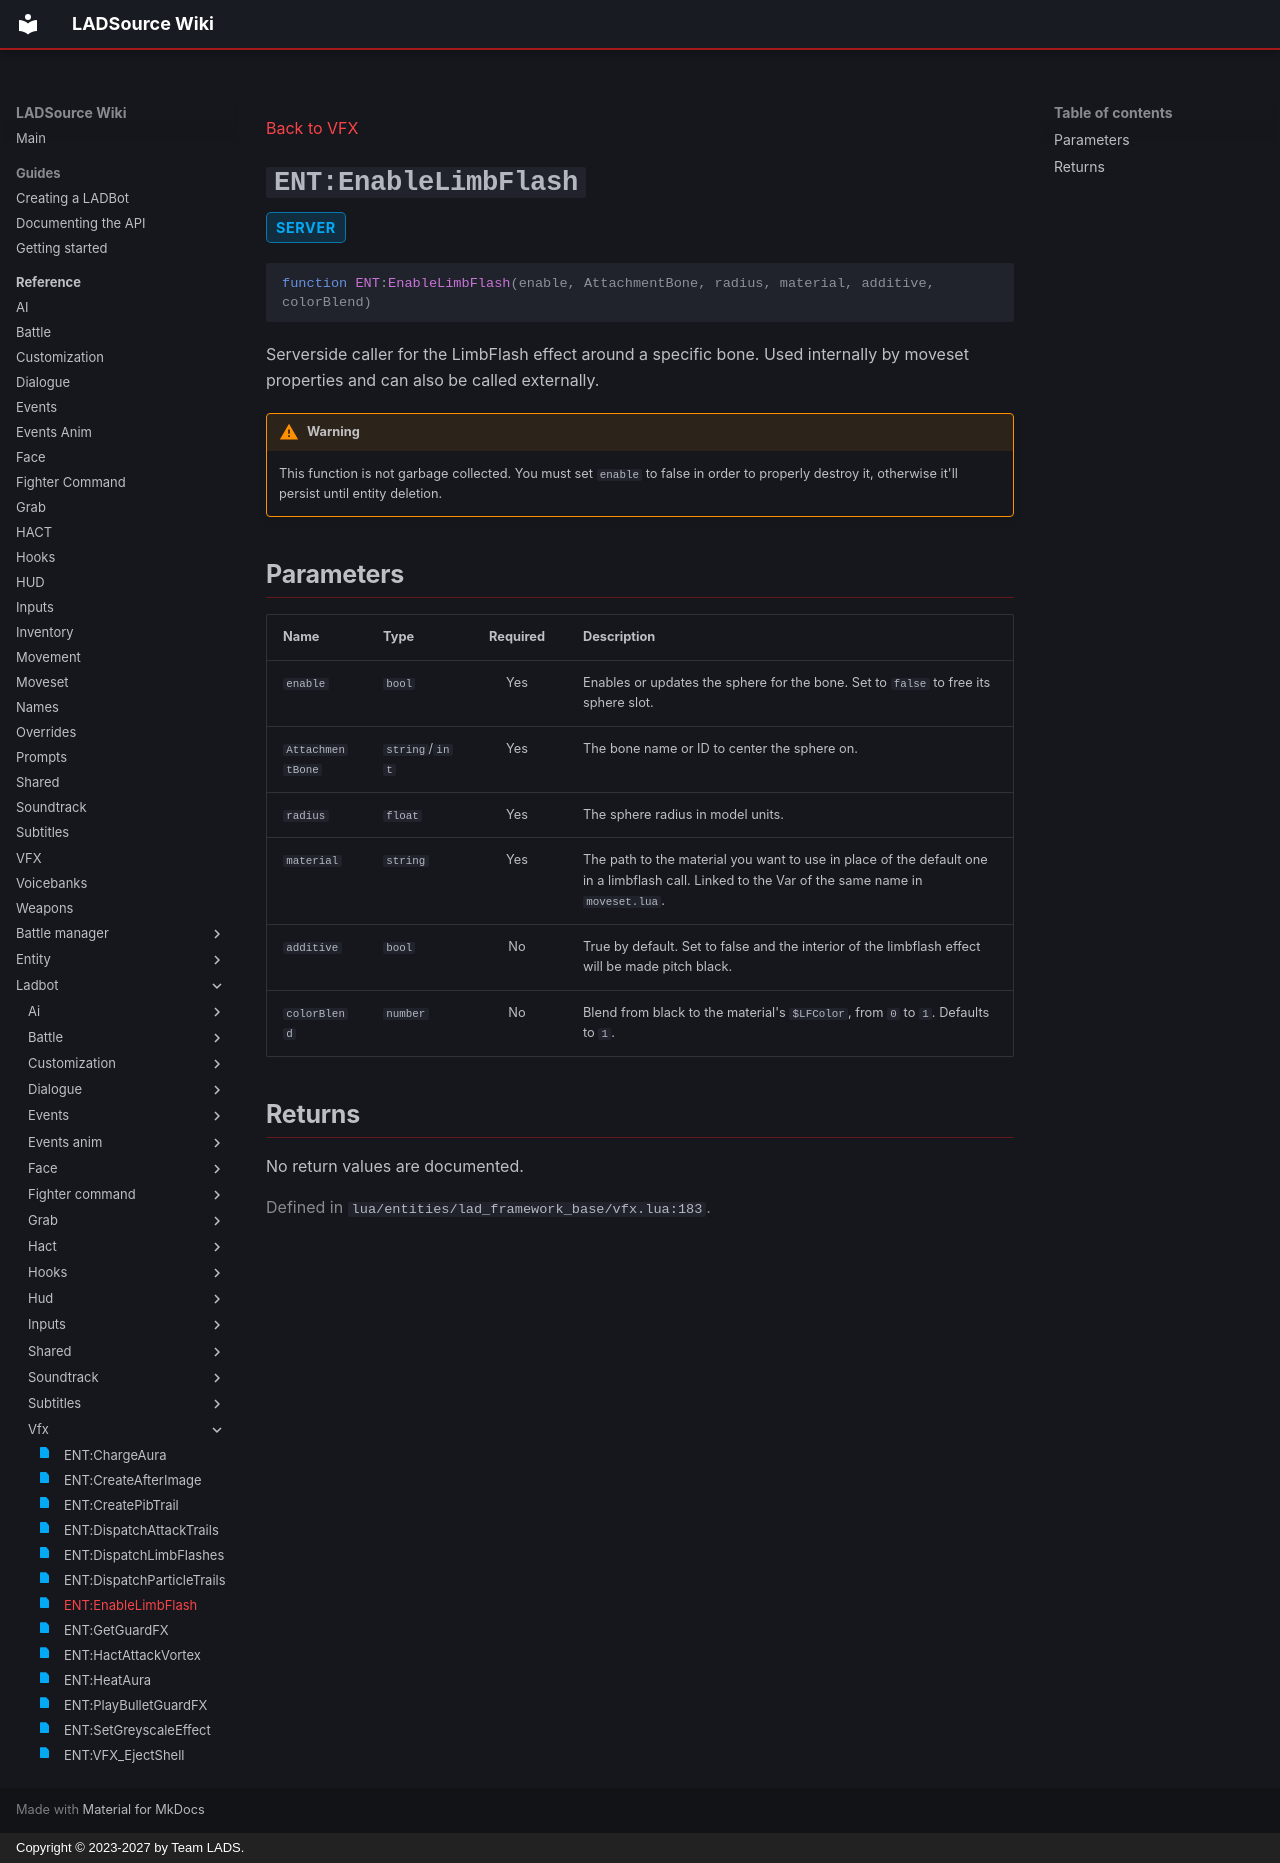

repository: Team-LAD-S/LADSource-Docs · page: reference/ladbot/vfx/enable-limb-flash/index.html · generator: mkdocs · copyright: Copyright © 2023-2027 by Team LADS.

---
title: "ENT:EnableLimbFlash"
status: realm-server
---

[Back to VFX](index.md)

<a id="ent-enablelimbflash"></a>
# `ENT:EnableLimbFlash` { .api-method-title }

<div class="api-badges"><span class="api-badge api-badge--server">server</span></div>

<div class="api-signature" markdown>

```lua
function ENT:EnableLimbFlash(enable, AttachmentBone, radius, material, additive, colorBlend)
```

</div>

Serverside caller for the LimbFlash effect around a specific bone. Used internally by moveset properties and can also be called externally.

!!! warning "Warning"

    This function is not garbage collected. You must set `enable` to false in order to properly destroy it, otherwise it'll persist until entity deletion.

## Parameters

<div class="api-parameter-table" markdown>

| Name | Type | Required | Description |
| --- | --- | :---: | --- |
| `enable` | `bool` | Yes | Enables or updates the sphere for the bone. Set to `false` to free its sphere slot. |
| `AttachmentBone` | `string`/`int` | Yes | The bone name or ID to center the sphere on. |
| `radius` | `float` | Yes | The sphere radius in model units. |
| `material` | `string` | Yes | The path to the material you want to use in place of the default one in a limbflash call. Linked to the Var of the same name in `moveset.lua`. |
| `additive` | `bool` | No | True by default. Set to false and the interior of the limbflash effect will be made pitch black. |
| `colorBlend` | `number` | No | Blend from black to the material's `$LFColor`, from `0` to `1`. Defaults to `1`. |

</div>

## Returns

No return values are documented.

<p class="api-source">Defined in <code>lua/entities/lad_framework_base/vfx.lua:183</code>.</p>
